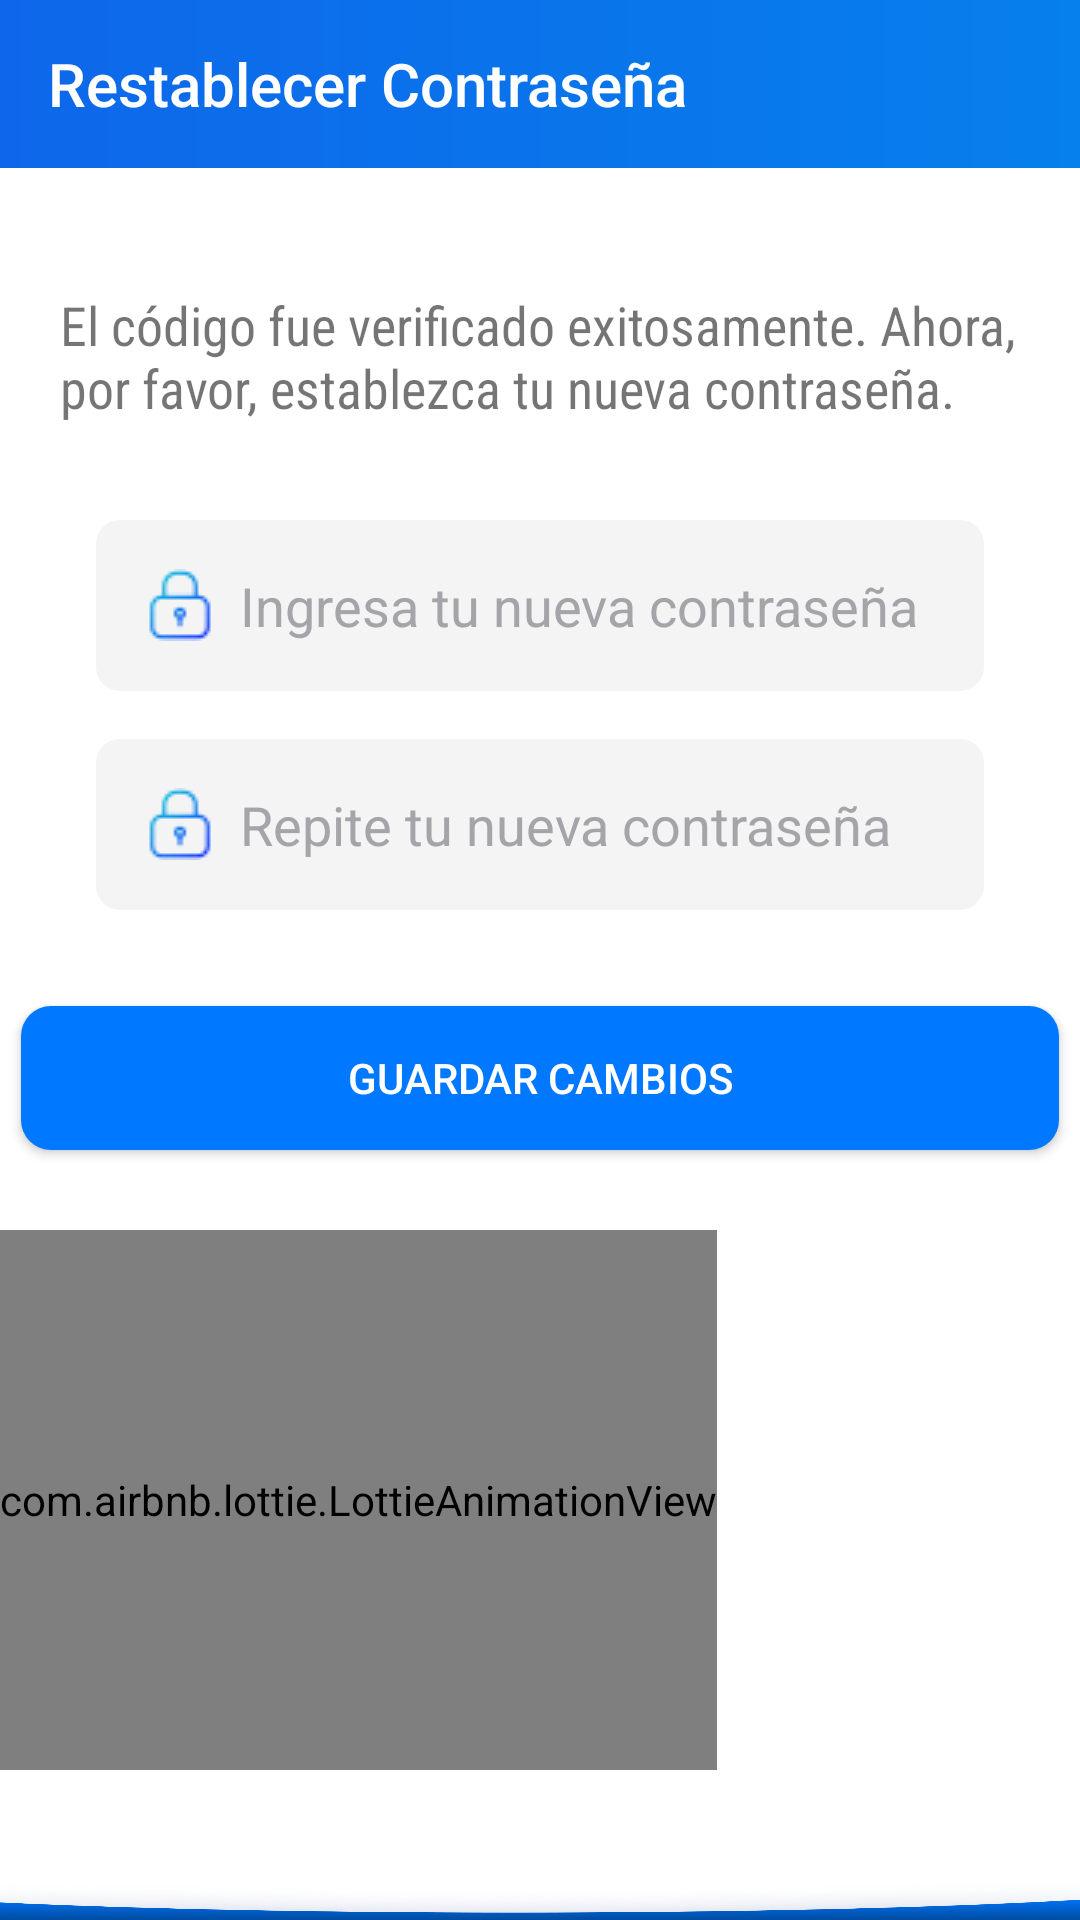

Here is an Android app screen rendered from its layout file. Give the layout XML and the strings, colors and styles it references.
<!-- AndroidManifest.xml: application theme Theme.MyApplication -->
<!-- res/layout/activity_recover_restablecer.xml -->
<?xml version="1.0" encoding="utf-8"?>
<androidx.constraintlayout.widget.ConstraintLayout xmlns:android="http://schemas.android.com/apk/res/android"
    xmlns:app="http://schemas.android.com/apk/res-auto"
    xmlns:tools="http://schemas.android.com/tools"
    android:layout_width="match_parent"
    android:layout_height="match_parent"
    android:background="@android:color/white"
    tools:context=".activities.LoginActivity"
    tools:layout_editor_absoluteX="0dp"
    tools:layout_editor_absoluteY="0dp">

    <androidx.appcompat.widget.Toolbar
        android:id="@+id/toolbar"
        android:layout_width="match_parent"
        android:layout_height="?attr/actionBarSize"
        android:background="@drawable/bg_header"
        android:theme="@style/ThemeOverlay.AppCompat.Dark.ActionBar"
        app:layout_constraintEnd_toEndOf="parent"
        app:layout_constraintHorizontal_bias="0.0"
        app:layout_constraintStart_toStartOf="parent"
        app:layout_constraintTop_toTopOf="parent"
        app:popupTheme="@style/ThemeOverlay.AppCompat.Light"
        app:title="Restablecer Contraseña" />

    <EditText
        android:id="@+id/contraseñaTxt"
        android:layout_width="0dp"
        android:layout_height="57dp"
        android:layout_marginStart="32dp"
        android:layout_marginTop="32dp"
        android:layout_marginEnd="32dp"
        android:background="@drawable/custom_textview"
        android:backgroundTint="@color/fondotextview"
        android:drawableLeft="@drawable/lock"
        android:drawablePadding="8dp"
        android:ems="10"
        android:hint="Ingresa tu nueva contraseña"
        android:inputType="textPassword"
        android:paddingStart="16dp"
        android:textColorHint="#a4a4a9"
        app:layout_constraintEnd_toEndOf="parent"
        app:layout_constraintHorizontal_bias="0.666"
        app:layout_constraintStart_toStartOf="parent"
        app:layout_constraintTop_toBottomOf="@+id/textView7" />

    <EditText
        android:id="@+id/contraseña2Txt"
        android:layout_width="0dp"
        android:layout_height="57dp"
        android:layout_marginStart="32dp"
        android:layout_marginTop="16dp"
        android:layout_marginEnd="32dp"
        android:background="@drawable/custom_textview"
        android:backgroundTint="@color/fondotextview"
        android:drawableLeft="@drawable/lock"
        android:drawablePadding="8dp"
        android:ems="10"
        android:hint="Repite tu nueva contraseña"
        android:inputType="textPassword"
        android:paddingStart="16dp"
        android:textColorHint="#a4a4a9"
        app:layout_constraintEnd_toEndOf="parent"
        app:layout_constraintHorizontal_bias="1.0"
        app:layout_constraintStart_toStartOf="parent"
        app:layout_constraintTop_toBottomOf="@+id/contraseñaTxt" />

    <com.airbnb.lottie.LottieAnimationView
        android:id="@+id/anim_login"
        android:layout_width="wrap_content"
        android:layout_height="180dp"
        android:layout_marginBottom="50dp"
        app:layout_constraintBottom_toBottomOf="@+id/imageWave"
        app:layout_constraintEnd_toEndOf="parent"
        app:layout_constraintHorizontal_bias="0.0"
        app:layout_constraintStart_toStartOf="parent"
        app:lottie_autoPlay="true"
        app:lottie_loop="true"
        app:lottie_rawRes="@raw/anim_reset" />

    <ImageView
        android:id="@+id/imageWave"
        android:layout_width="match_parent"
        android:layout_height="match_parent"
        android:layout_marginTop="624dp"
        android:scaleType="fitXY"
        app:layout_constraintEnd_toEndOf="parent"
        app:layout_constraintHorizontal_bias="0.0"
        app:layout_constraintStart_toStartOf="parent"
        app:layout_constraintTop_toTopOf="parent"
        app:srcCompat="@drawable/substract"
        tools:ignore="DuplicateIds" />

    <Button
        android:id="@+id/btnReset"
        android:layout_width="346dp"
        android:layout_height="0dp"
        android:layout_marginStart="160dp"
        android:layout_marginTop="32dp"
        android:layout_marginEnd="160dp"
        android:background="@drawable/custom_button_background"
        android:text="Guardar Cambios"
        android:textColor="#FFFFFF"
        android:textColorHint="@color/white"
        android:textColorLink="@color/white"
        app:layout_constraintEnd_toEndOf="parent"
        app:layout_constraintHorizontal_bias="0.501"
        app:layout_constraintStart_toStartOf="parent"
        app:layout_constraintTop_toBottomOf="@+id/contraseña2Txt" />

    <TextView
        android:id="@+id/textView7"
        android:layout_width="0dp"
        android:layout_height="wrap_content"
        android:layout_marginStart="20sp"
        android:layout_marginTop="40dp"
        android:layout_marginEnd="20sp"
        android:fontFamily="sans-serif-condensed"
        android:text="El código fue verificado exitosamente. Ahora, por favor, establezca tu nueva contraseña."
        android:textSize="18sp"
        app:layout_constraintEnd_toEndOf="parent"
        app:layout_constraintHorizontal_bias="0.0"
        app:layout_constraintStart_toStartOf="parent"
        app:layout_constraintTop_toBottomOf="@+id/toolbar" />

</androidx.constraintlayout.widget.ConstraintLayout>
<!-- resources referenced by this layout -->
<resources>
  <color name="fondotextview">#1EA4A4A9</color>
  <color name="white">#FFFFFFFF</color>
  <!-- drawable bg_header (drawable) -->
  <?xml version="1.0" encoding="utf-8"?>
  <shape xmlns:android="http://schemas.android.com/apk/res/android" xmlns:app="http://schemas.android.com/apk/res-auto" xmlns:aapt="http://schemas.android.com/aapt" android:shape="rectangle">/>
      <gradient android:startColor="#0E67EA" android:endColor="#0680EC"/>
  </shape>
  <!-- drawable custom_button_background (drawable) -->
  <shape xmlns:android="http://schemas.android.com/apk/res/android"
      android:shape="rectangle">
      <corners android:radius="10dp" /> 
      <solid android:color="#0078ff" />
  </shape>
  <!-- drawable custom_textview (drawable) -->
  <?xml version="1.0" encoding="utf-8"?>
  <shape xmlns:android="http://schemas.android.com/apk/res/android"
      android:shape="rectangle">
      <stroke android:width="0dp" />
      <corners
          android:radius="8dp" /> 
  </shape>
  <!-- drawable lock: png bitmap (drawable, 815 bytes) -->
  <!-- drawable substract: png bitmap (drawable, 74565 bytes) -->
  <style name="Theme.MyApplication" parent="Base.Theme.MyApplication">
  
          <item name="android:statusBarColor">@color/blueista</item>
  
      </style>
  <style name="Base.Theme.MyApplication" parent="Theme.AppCompat.Light.NoActionBar">
          
      </style>
  <color name="blueista">#1f54c3</color>
</resources>
